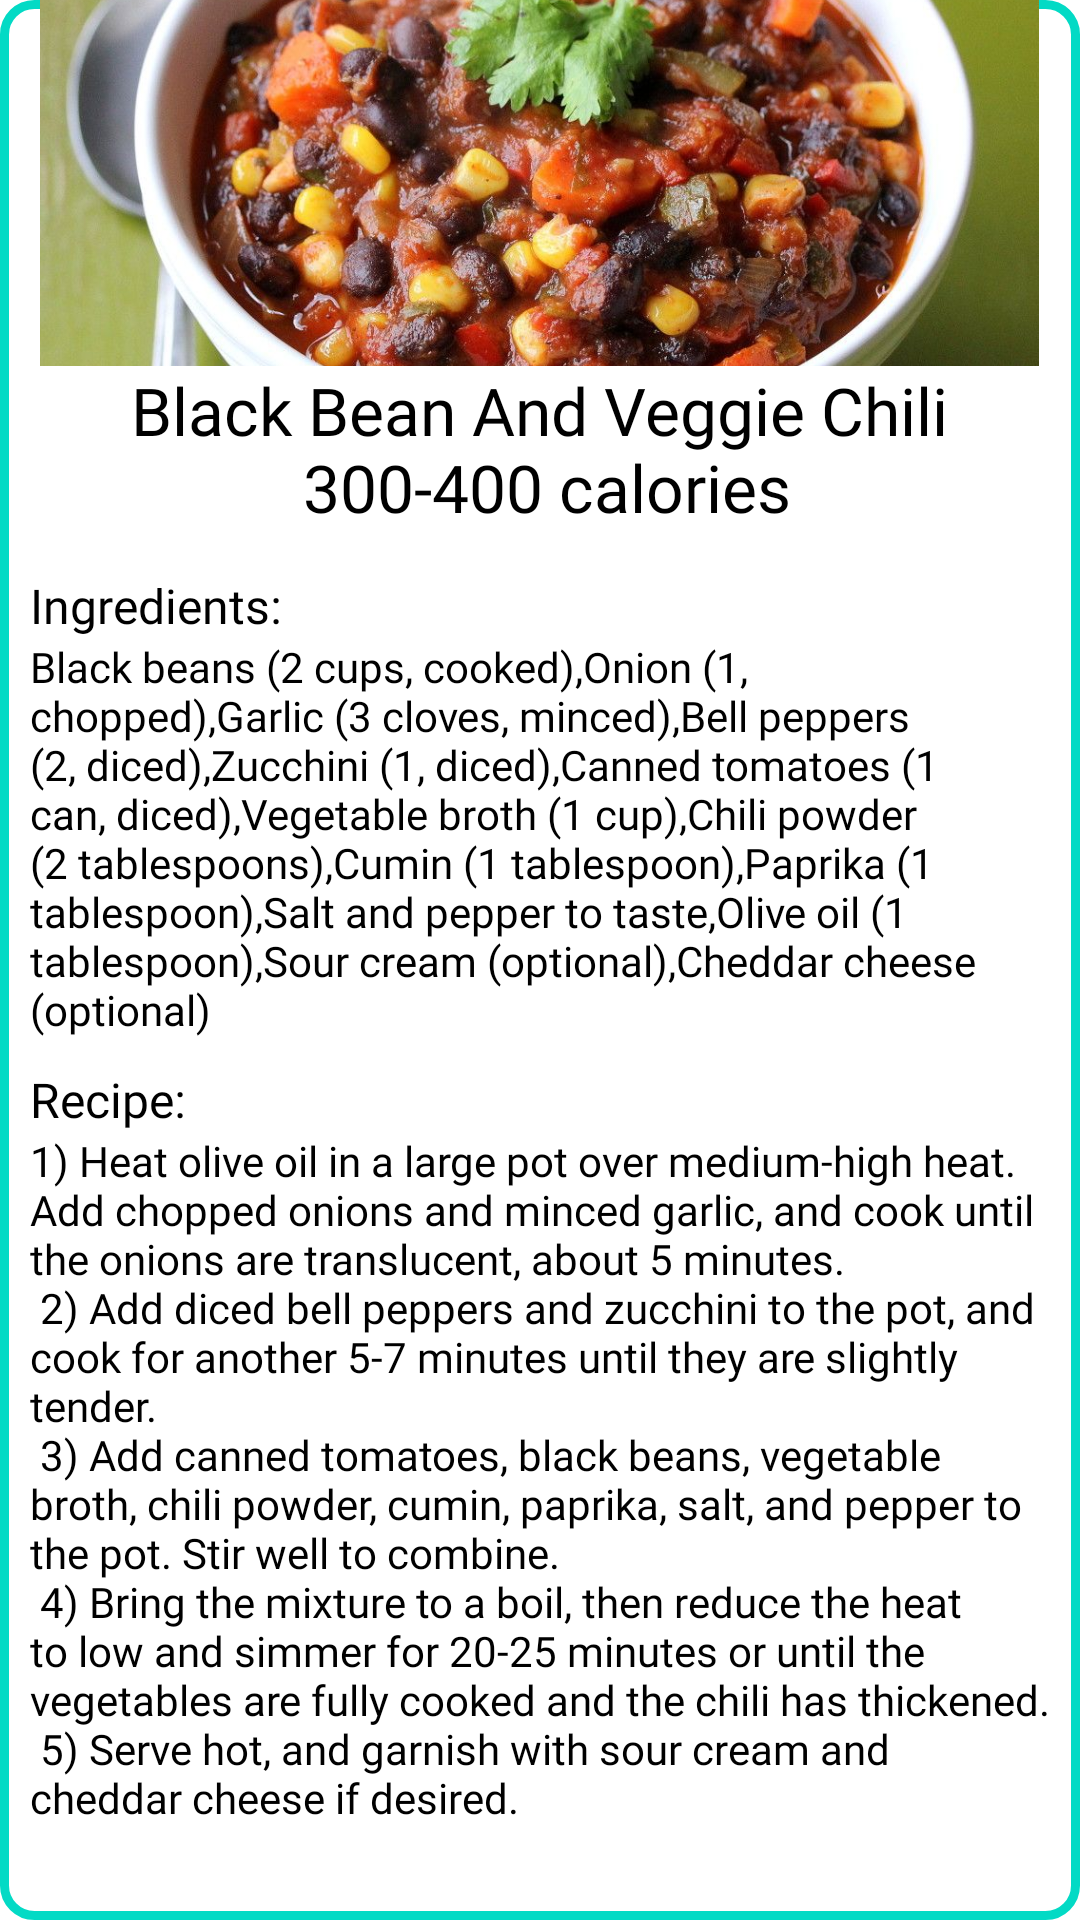

Layout XML and referenced resources for this Android screen:
<!-- AndroidManifest.xml: application theme Theme.Project -->
<!-- res/layout/vegchili.xml -->
<?xml version="1.0" encoding="utf-8"?>
<RelativeLayout xmlns:android="http://schemas.android.com/apk/res/android"
    xmlns:app="http://schemas.android.com/apk/res-auto"
    android:layout_width="350dp"
    android:layout_height="700dp"
    android:layout_gravity="center"
    android:background="@drawable/popupbg"
    >

    <ImageView
        android:id="@+id/imageView3"
        android:layout_width="333dp"
        android:layout_height="122dp"
        android:layout_centerHorizontal="true"
        android:scaleType="centerCrop"
        app:srcCompat="@drawable/vegchili" />

    <TextView
        android:id="@+id/textView3"
        android:layout_width="295dp"
        android:layout_height="wrap_content"
        android:layout_below="@id/imageView3"
        android:layout_centerHorizontal="true"
        android:gravity="center"
        android:textColor="@color/black"
        android:fontFamily="@font/alata"
        android:text="@string/vegchili"
        android:textSize="22sp" />

    <TextView
        android:id="@+id/textView7"
        android:layout_width="113dp"
        android:layout_height="wrap_content"
        android:layout_below="@id/textView3"
        android:textColor="@color/black"
        android:fontFamily="@font/alata"
        android:layout_marginTop="14dp"
        android:text="Ingredients:"
        android:textSize="16sp" />

    <TextView
        android:id="@+id/textView8"
        android:layout_width="match_parent"
        android:layout_height="143dp"
        android:textColor="@color/black"
        android:fontFamily="@font/alata"
        android:layout_below="@id/textView7"
        android:layout_marginTop="0dp"
        android:text="@string/vegchiliingredients" />
    <TextView
        android:id="@+id/textView10"
        android:layout_width="match_parent"
        android:textColor="@color/black"
        android:fontFamily="@font/alata"
        android:layout_height="343dp"
        android:layout_below="@id/textView9"
        android:text="@string/vegchilireciper" />

    <TextView
        android:id="@+id/textView9"
        android:layout_width="match_parent"
        android:layout_height="wrap_content"
        android:layout_below="@id/textView8"
        android:textColor="@color/black"
        android:fontFamily="@font/alata"
        android:layout_marginTop="0dp"
        android:text="Recipe:
"
        android:textSize="16sp" />

</RelativeLayout>
<!-- resources referenced by this layout -->
<resources>
  <!-- drawable popupbg (drawable) -->
  <?xml version="1.0" encoding="utf-8"?>
  <shape xmlns:android="http://schemas.android.com/apk/res/android">
      <solid android:color="#FFFFFF"/>
      <stroke android:width="3dp" android:color="#FF03DAC5"/>
      <corners android:radius="10dp"/>
      <padding android:left="10dp" android:right="10dp"/>
  </shape>
  <!-- drawable vegchili: jpg bitmap (drawable-xxxhdpi, 136954 bytes) -->
  <string name="vegchili">Black Bean And Veggie Chili\n 300-400 calories</string>
  <string name="vegchiliingredients">Black beans (2 cups, cooked),Onion (1, chopped),Garlic (3 cloves, minced),Bell peppers (2, diced),Zucchini (1, diced),Canned tomatoes (1 can, diced),Vegetable broth (1 cup),Chili powder (2 tablespoons),Cumin (1 tablespoon),Paprika (1 tablespoon),Salt and pepper to taste,Olive oil (1 tablespoon),Sour cream (optional),Cheddar cheese (optional)</string>
  <string name="vegchilireciper"> 1) Heat olive oil in a large pot over medium-high heat. Add chopped onions and minced garlic, and cook until the onions are translucent, about 5 minutes.\n
                                      2) Add diced bell peppers and zucchini to the pot, and cook for another 5-7 minutes until they are slightly tender.\n
                                      3) Add canned tomatoes, black beans, vegetable broth, chili powder, cumin, paprika, salt, and pepper to the pot. Stir well to combine.\n
                                      4) Bring the mixture to a boil, then reduce the heat to low and simmer for 20-25 minutes or until the vegetables are fully cooked and the chili has thickened.\n
                                      5) Serve hot, and garnish with sour cream and cheddar cheese if desired.\n
      </string>
  <style name="Theme.Project" parent="Theme.MaterialComponents.DayNight.DarkActionBar">
          
          <item name="colorPrimary">@color/purple_500</item>
          <item name="colorPrimaryVariant">@color/purple_700</item>
          <item name="colorOnPrimary">@color/white</item>
          
          <item name="colorSecondary">@color/teal_200</item>
          <item name="colorSecondaryVariant">@color/teal_700</item>
          <item name="colorOnSecondary">@color/black</item>
          
          <item name="android:statusBarColor">?attr/colorPrimaryVariant</item>
          
      </style>
  <!-- not gathered from this repository: default colours our renderer supplied (Android Studio template values) -->
  <color name="purple_500">#FF6200EE</color>
  <color name="purple_700">#FF3700B3</color>
  <color name="teal_200">#FF03DAC5</color>
  <color name="teal_700">#FF018786</color>
  <color name="black">#FF000000</color>
  <color name="white">#FFFFFFFF</color>
</resources>
